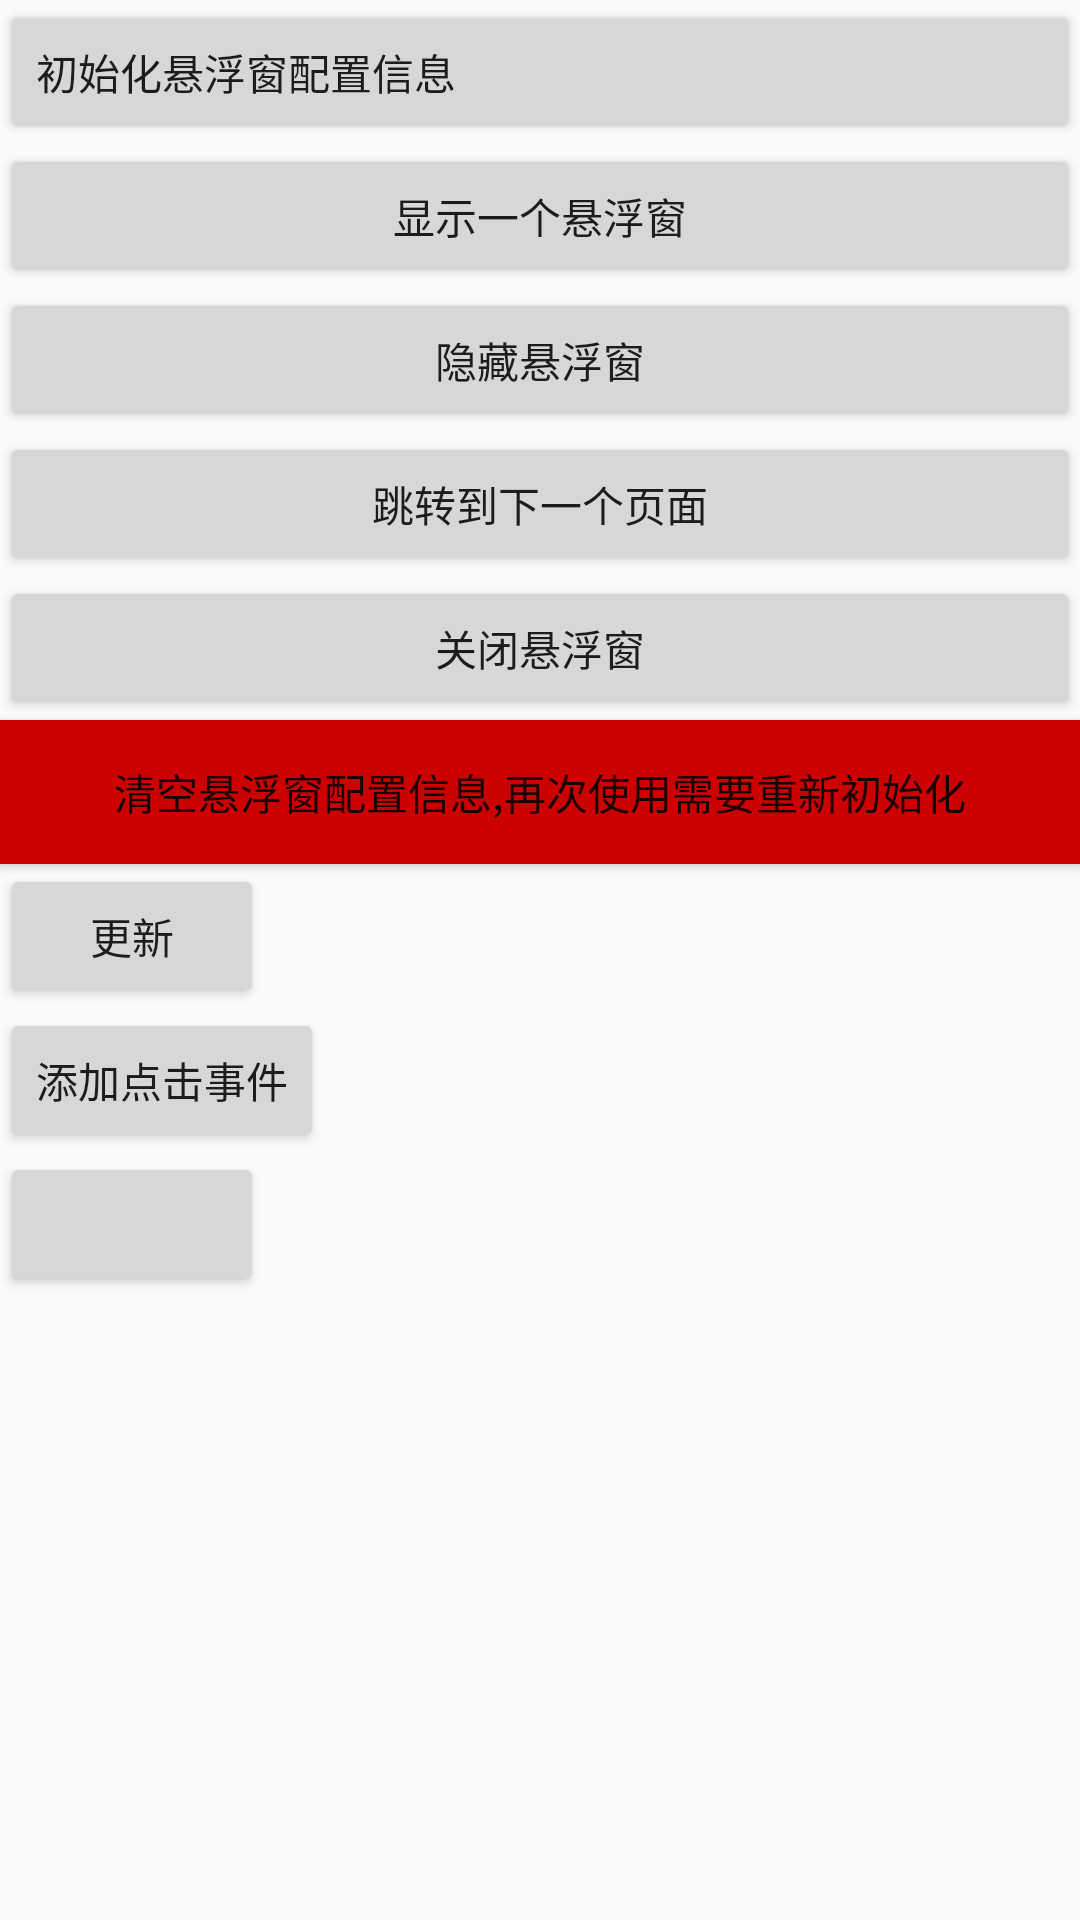

This screen was rendered from an Android layout file. Write that file and the resources it references.
<!-- AndroidManifest.xml: application theme Theme.FloatingX -->
<!-- res/layout/activity_main.xml -->
<?xml version="1.0" encoding="utf-8"?>
<androidx.appcompat.widget.LinearLayoutCompat xmlns:android="http://schemas.android.com/apk/res/android"
    xmlns:app="http://schemas.android.com/apk/res-auto"
    xmlns:tools="http://schemas.android.com/tools"
    android:layout_width="match_parent"
    android:layout_height="match_parent"
    android:orientation="vertical"
    tools:context="com.petterp.floatingx.app.MainActivity">

    <Button
        android:id="@+id/btnInitFloating"
        android:layout_width="match_parent"
        android:layout_height="wrap_content"
        android:gravity=""
        android:text="初始化悬浮窗配置信息" />

    <Button
        android:id="@+id/btnShowFloating"
        android:layout_width="match_parent"
        android:layout_height="wrap_content"
        android:text="显示一个悬浮窗" />

    <Button
        android:id="@+id/btnHideFloating"
        android:layout_width="match_parent"
        android:layout_height="wrap_content"
        android:text="隐藏悬浮窗" />


    <Button
        android:id="@+id/btnStartNew"
        android:layout_width="match_parent"
        android:layout_height="wrap_content"
        android:text="跳转到下一个页面" />

    <Button
        android:id="@+id/btnDismiss"
        android:layout_width="match_parent"
        android:layout_height="wrap_content"
        android:text="关闭悬浮窗" />

    <Button
        android:id="@+id/btnCancel"
        android:layout_width="match_parent"
        android:layout_height="wrap_content"
        android:background="@android:color/holo_red_dark"
        android:text="清空悬浮窗配置信息,再次使用需要重新初始化" />

    <Button
        android:id="@+id/btnUpdate"
        android:layout_width="wrap_content"
        android:layout_height="wrap_content"
        android:text="更新" />

    <Button
        android:id="@+id/btnInitClick"
        android:layout_width="wrap_content"
        android:layout_height="wrap_content"
        android:text="添加点击事件" />

    <Button
        android:id="@+id/btnClick"
        android:layout_width="wrap_content"
        android:layout_height="wrap_content" />
</androidx.appcompat.widget.LinearLayoutCompat>
<!-- resources referenced by this layout -->
<resources>
  <style name="Theme.FloatingX" parent="Theme.AppCompat.Light.NoActionBar">
          
          <item name="colorPrimary">@color/purple_500</item>
          <item name="colorPrimaryVariant">@color/purple_700</item>
          <item name="colorOnPrimary">@color/white</item>
          
          <item name="colorSecondary">@color/teal_200</item>
          <item name="colorSecondaryVariant">@color/teal_700</item>
          <item name="colorOnSecondary">@color/black</item>
          
          <item name="android:statusBarColor" tools:targetApi="l">?attr/colorPrimaryVariant</item>
          
      </style>
  <!-- not gathered from this repository: default colours our renderer supplied (Android Studio template values) -->
  <color name="purple_500">#FF6200EE</color>
  <color name="purple_700">#FF3700B3</color>
  <color name="teal_200">#FF03DAC5</color>
  <color name="teal_700">#FF018786</color>
  <color name="black">#FF000000</color>
  <color name="white">#FFFFFFFF</color>
</resources>
